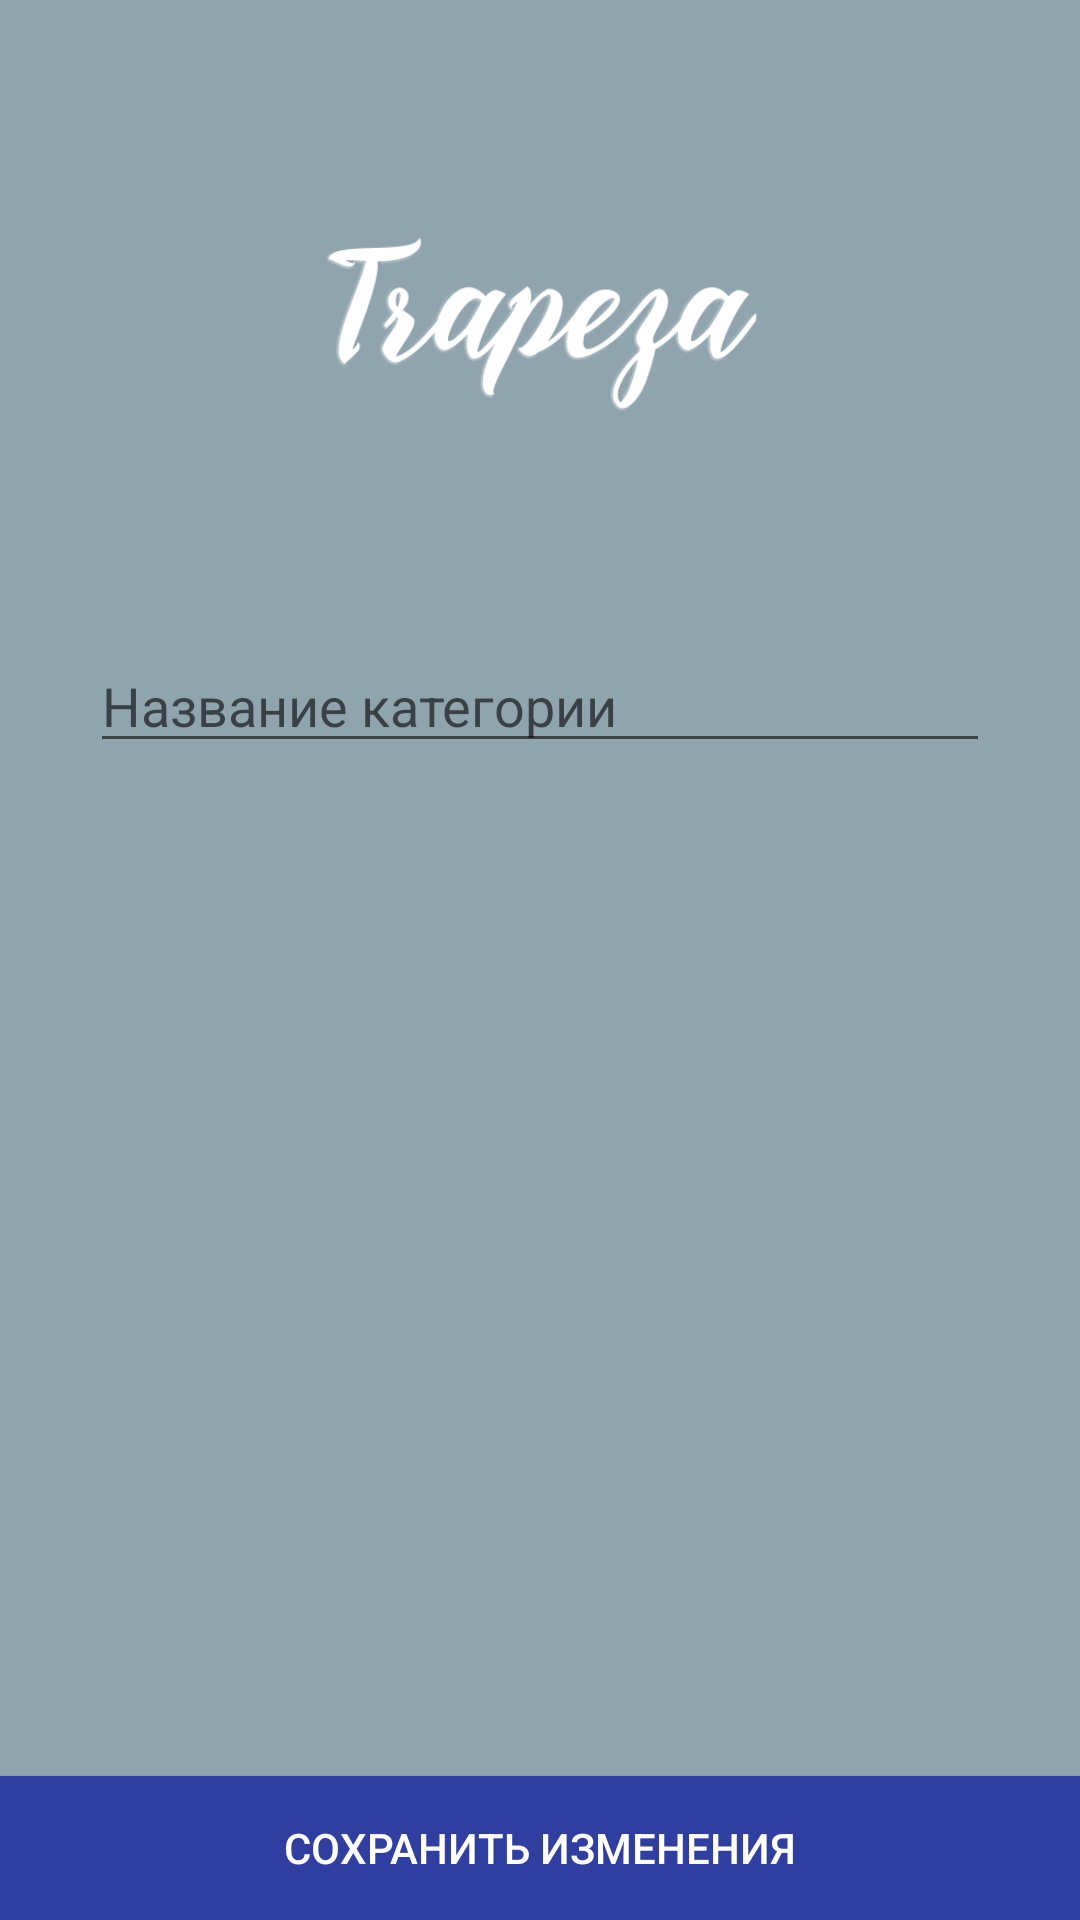

This screen was rendered from an Android layout file. Write that file and the resources it references.
<!-- AndroidManifest.xml: application theme AppTheme -->
<!-- res/layout/category_configuration_fragment.xml -->
<?xml version="1.0" encoding="utf-8"?>
<LinearLayout xmlns:android="http://schemas.android.com/apk/res/android"
    xmlns:tools="http://schemas.android.com/tools"
    android:layout_width="match_parent"
    android:layout_height="match_parent"
    android:orientation="horizontal"
    tools:context=".CategoryConfigurationFragment">

    <RelativeLayout
        android:orientation="vertical"
        android:layout_width="match_parent"
        android:layout_height="match_parent"
        android:weightSum="1"
        android:background="@color/primary_light">

        <ImageView
            android:layout_width="146dp"
            android:layout_height="146dp"
            android:id="@+id/category_image"
            android:minHeight="48dp"
            android:minWidth="48dp"
            android:src="@drawable/logo"
            android:layout_marginTop="37dp"
            android:layout_alignParentTop="true"
            android:layout_centerHorizontal="true" />

        <EditText
            android:layout_width="wrap_content"
            android:layout_height="wrap_content"
            android:inputType="textPersonName"
            android:ems="10"
            android:id="@+id/category_name"
            android:layout_weight="0.13"
            android:hint="Название категории"
            android:layout_below="@+id/category_image"
            android:layout_marginTop="30dp"
            android:layout_alignParentEnd="true"
            android:layout_alignParentStart="true"
            android:layout_marginLeft="30dp"
            android:layout_marginRight="30dp"
            android:textColor="@color/abc_primary_text_material_light"/>

        <Button
            android:layout_width="206dp"
            android:layout_height="wrap_content"
            android:text="Сохранить изменения"
            android:id="@+id/save_category_button"
            android:background="@color/primary_dark"
            android:textColor="@color/abc_primary_text_material_dark"
            android:layout_alignParentBottom="true"
            android:layout_alignParentLeft="true"
            android:layout_alignParentStart="true"
            android:layout_alignParentEnd="true" />

    </RelativeLayout>

</LinearLayout>
<!-- resources referenced by this layout -->
<resources>
  <color name="primary_dark">#303F9F</color>
  <color name="primary_light">#90a4ae</color>
  <!-- drawable logo: png bitmap (drawable, 15393 bytes) -->
  <style name="AppTheme" parent="Theme.AppCompat.Light.DarkActionBar">
          
          <item name="colorPrimaryDark">@color/primary_dark</item>
          <item name="colorAccent">@color/accent</item>
          <item name="colorPrimary">@color/primary</item>
          <item name="android:windowNoTitle">true</item>
      </style>
  <color name="accent">#FF4081</color>
  <color name="primary">#90a4ae</color>
</resources>
